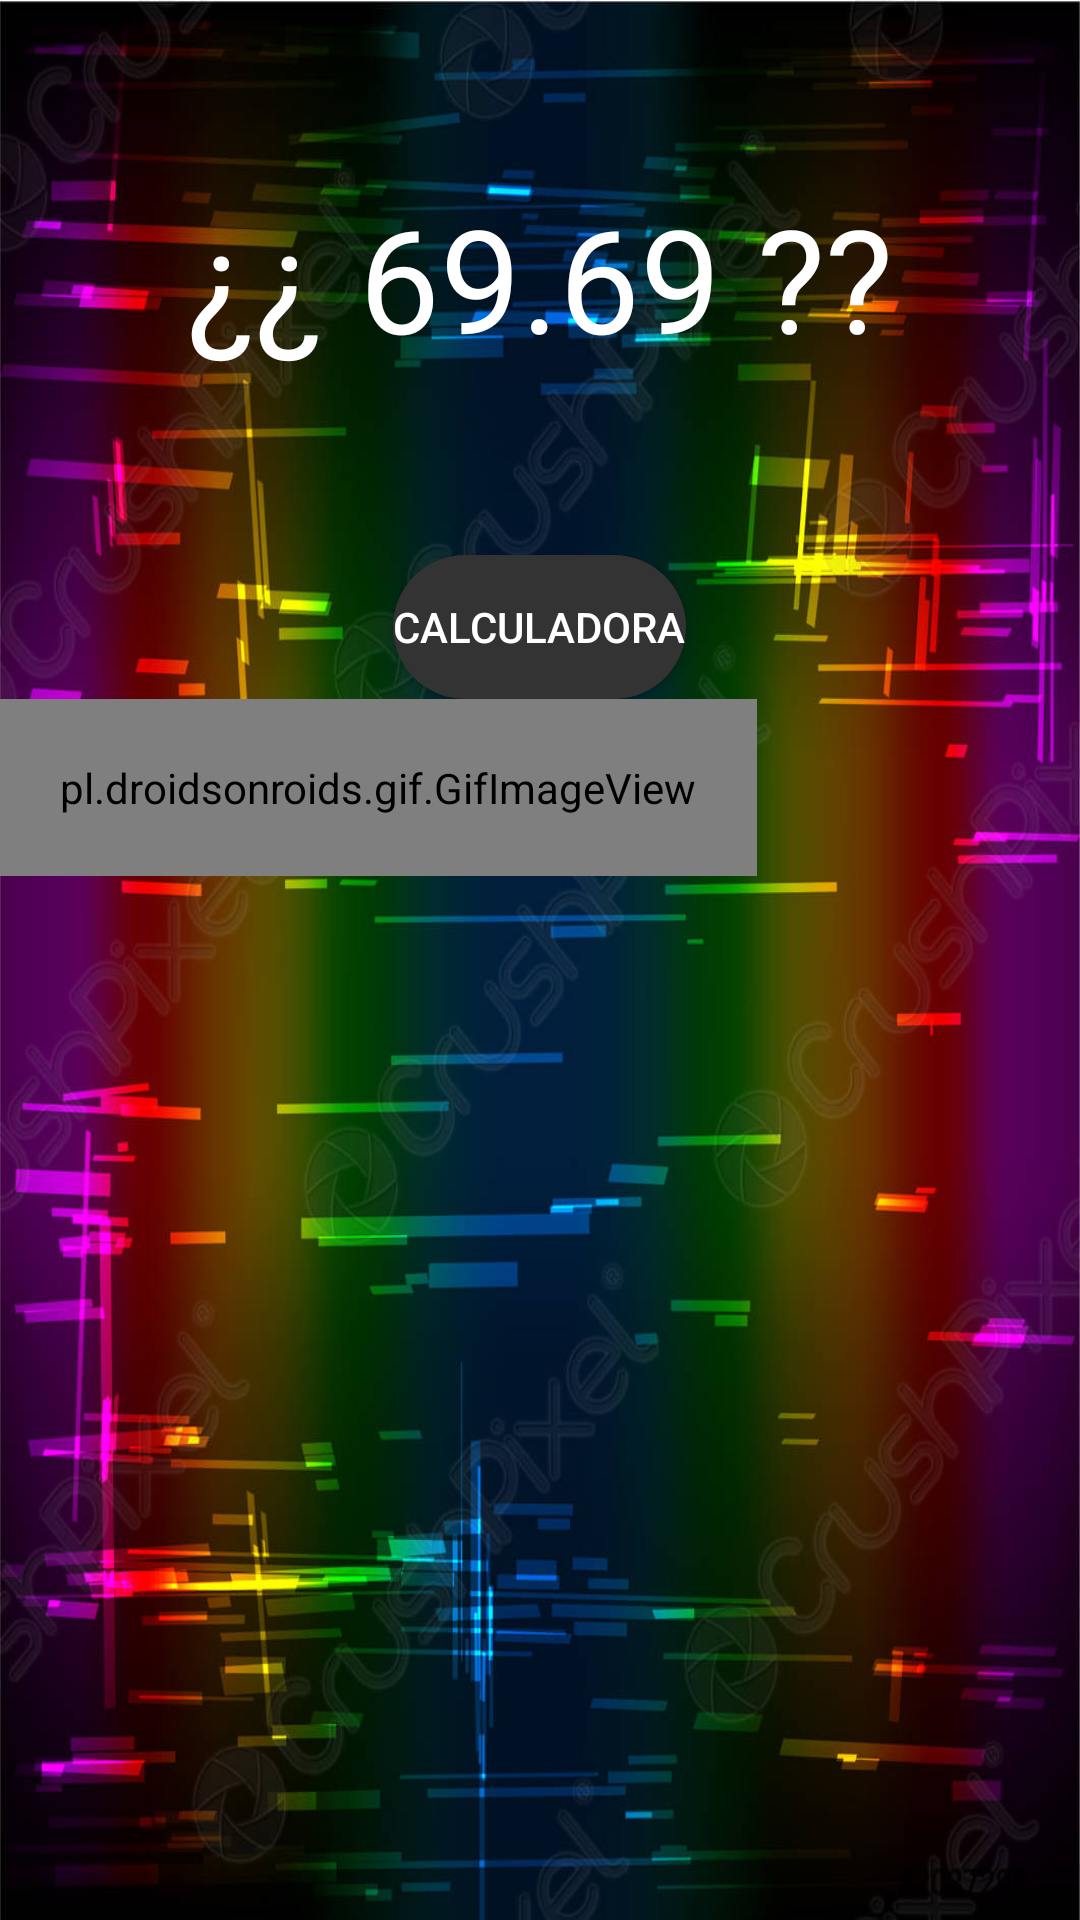

This screen was rendered from an Android layout file. Write that file and the resources it references.
<!-- AndroidManifest.xml: application theme Theme.CalculadoraIPhone -->
<!-- res/layout/easteregg.xml -->
<?xml version="1.0" encoding="utf-8"?>
<LinearLayout xmlns:android="http://schemas.android.com/apk/res/android"
    xmlns:app="http://schemas.android.com/apk/res-auto"
    android:layout_width="match_parent"
    android:layout_height="match_parent"
    android:background="@drawable/fondo"
    android:orientation="vertical">

    <TextView
        android:id="@+id/textView"
        android:layout_width="match_parent"
        android:layout_height="185dp"
        android:gravity="center"
        android:text="¿¿ 69.69 ??"
        android:textColor="@color/white"
        android:textSize="48sp" />

    <LinearLayout

        android:layout_width="match_parent"
        android:layout_height="wrap_content"
        android:gravity="center"
        android:orientation="horizontal">


        <Button
            android:id="@+id/btnBack"
            android:layout_width="wrap_content"
            android:layout_height="wrap_content"
            android:background="@drawable/buttons_calculator"
            android:text="Calculadora"
            android:textAlignment="center"
            app:backgroundTint="@null" />


    </LinearLayout>

    <pl.droidsonroids.gif.GifImageView
        android:layout_width="wrap_content"
        android:layout_height="wrap_content"
        android:padding="20dp"
        android:src="@drawable/meme"/>




</LinearLayout>
<!-- resources referenced by this layout -->
<resources>
  <!-- drawable buttons_calculator (drawable-v24) -->
  <?xml version="1.0" encoding="utf-8"?>
  <shape xmlns:android="http://schemas.android.com/apk/res/android">
  
      <corners android:radius="50dp"/>
      <solid android:color="#333333"/>
  
  </shape>
  <!-- drawable fondo: jpg bitmap (drawable-anydpi, 139449 bytes) -->
  <style name="Theme.CalculadoraIPhone" parent="Theme.MaterialComponents.NoActionBar">
          
          <item name="colorPrimary">@color/purple_500</item>
          <item name="colorPrimaryVariant">@color/purple_700</item>
          <item name="colorOnPrimary">@color/white</item>
          
          <item name="colorSecondary">@color/teal_200</item>
          <item name="colorSecondaryVariant">@color/teal_700</item>
          <item name="colorOnSecondary">@color/black</item>
          
          <item name="android:statusBarColor" tools:targetApi="l">?attr/colorPrimaryVariant</item>
          
      </style>
  <!-- not gathered from this repository: default colours our renderer supplied (Android Studio template values) -->
  <color name="purple_500">#FF6200EE</color>
  <color name="purple_700">#FF3700B3</color>
  <color name="teal_200">#FF03DAC5</color>
  <color name="teal_700">#FF018786</color>
  <color name="black">#FF000000</color>
  <color name="white">#FFFFFFFF</color>
</resources>
